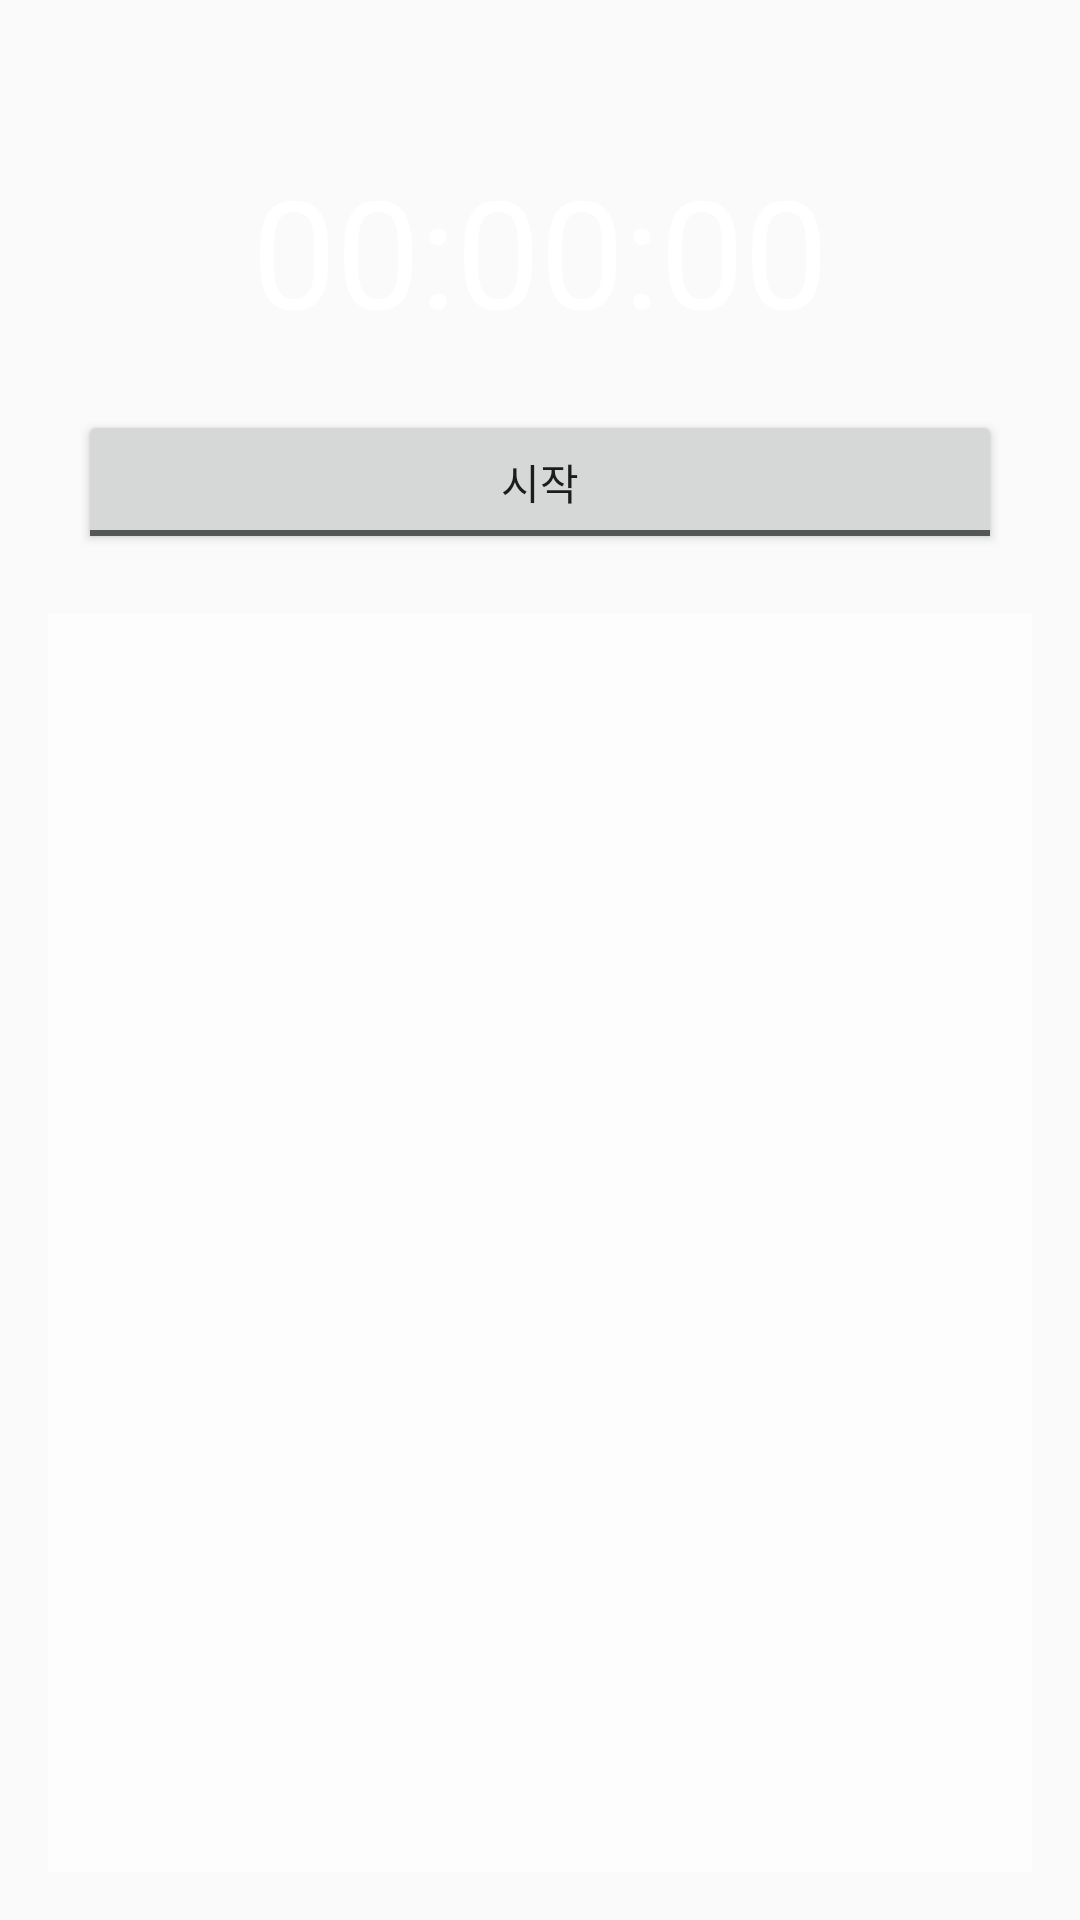

Reconstruct the res/layout file that produces this screen, plus the resources it refers to.
<!-- AndroidManifest.xml: application theme AppTheme -->
<!-- res/layout/view_timer.xml -->
<?xml version="1.0" encoding="utf-8"?>
<LinearLayout xmlns:android="http://schemas.android.com/apk/res/android"
    android:orientation="vertical"
    android:layout_width="match_parent"
    android:layout_height="match_parent"
    >

    <LinearLayout
        android:layout_width="match_parent"
        android:layout_height="0dp"
        android:layout_weight="1"
        android:paddingBottom="@dimen/activity_vertical_margin"
        android:paddingLeft="@dimen/activity_horizontal_margin"
        android:paddingRight="@dimen/activity_horizontal_margin"
        android:paddingTop="@dimen/activity_vertical_margin_top"
        android:orientation="vertical">

        <TextView
            android:layout_width="match_parent"
            android:layout_height="wrap_content"
            android:textColor="#fff"
            android:text="00:00:00"
            android:textSize="50sp"
            android:id="@+id/timerText"
            android:textAlignment="center"
            android:layout_marginBottom="20dp" />

        <LinearLayout
            android:orientation="horizontal"
            android:layout_width="match_parent"
            android:layout_height="wrap_content"
            android:layout_marginBottom="20dp">

            <ToggleButton
                android:layout_width="wrap_content"
                android:layout_height="wrap_content"
                android:layout_weight="1"
                android:layout_marginStart="10dp"
                android:layout_marginEnd="10dp"
                android:textOn="중지"
                android:textOff="시작"
                android:id="@+id/onOffButton" />

            <ToggleButton
                android:layout_width="wrap_content"
                android:layout_height="wrap_content"
                android:id="@+id/recordButton"
                android:layout_weight="1"
                android:layout_marginEnd="10dp"
                android:layout_marginStart="10dp"
                android:textOn="휴식"
                android:textOff="진통"
                android:visibility="gone"/>
        </LinearLayout>

        <ListView
            android:layout_width="match_parent"
            android:layout_height="match_parent"
            android:background="#99FFFFFF"
            android:id="@+id/timerListView"/>


    </LinearLayout>
</LinearLayout>
<!-- resources referenced by this layout -->
<resources>
  <dimen name="activity_horizontal_margin">16dp</dimen>
  <dimen name="activity_vertical_margin">16dp</dimen>
  <dimen name="activity_vertical_margin_top">50dp</dimen>
  <style name="AppTheme" parent="Theme.AppCompat.Light.DarkActionBar">
          
          <item name="colorPrimary">@color/colorPrimary</item>
          <item name="colorPrimaryDark">@color/colorPrimaryDark</item>
          <item name="colorAccent">@color/colorAccent</item>
      </style>
  <!-- not gathered from this repository: default colours our renderer supplied (Android Studio template values) -->
  <color name="colorPrimary">#FF6200EE</color>
  <color name="colorPrimaryDark">#FF3700B3</color>
  <color name="colorAccent">#FF03DAC5</color>
</resources>
